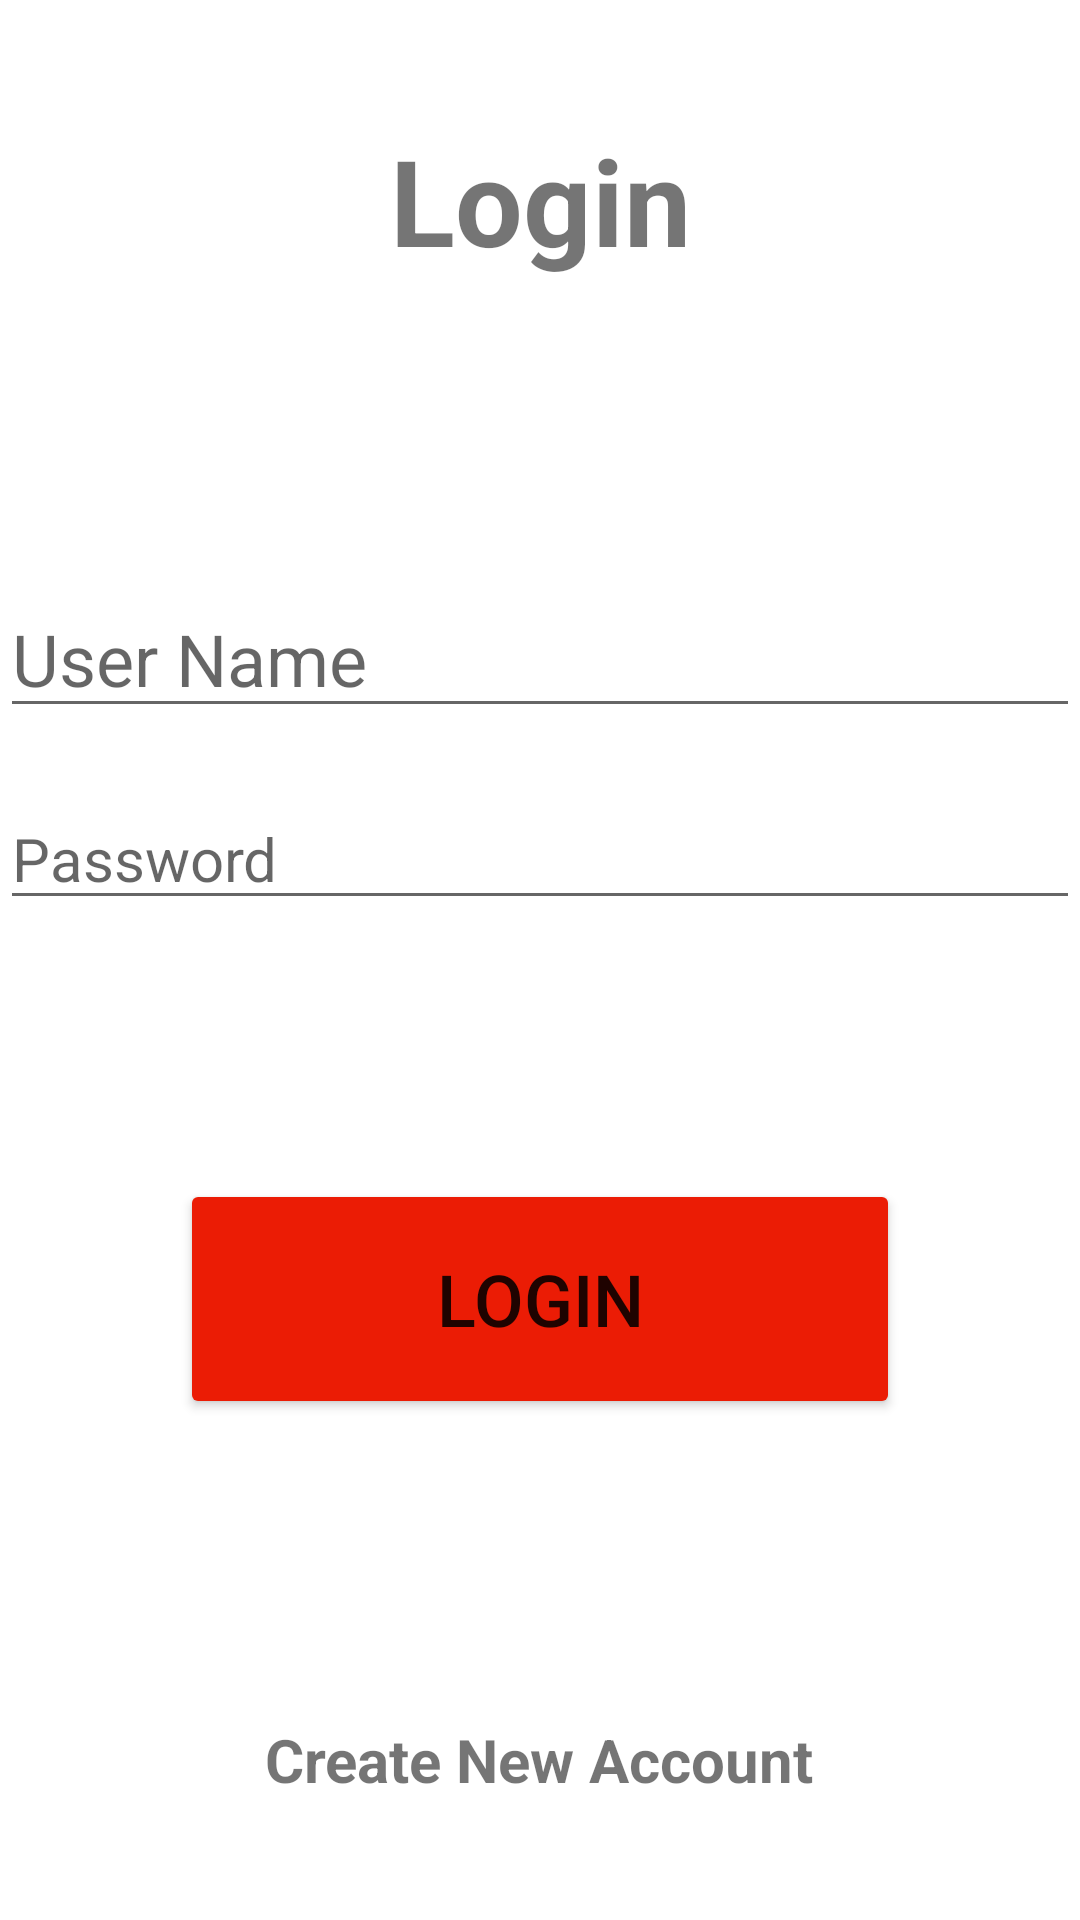

Layout XML and referenced resources for this Android screen:
<!-- AndroidManifest.xml: application theme Theme.DatVeXemPhimApp -->
<!-- res/layout/activity_login.xml -->
<?xml version="1.0" encoding="utf-8"?>
<RelativeLayout xmlns:android="http://schemas.android.com/apk/res/android"
    xmlns:app="http://schemas.android.com/apk/res-auto"
    xmlns:tools="http://schemas.android.com/tools"
    android:layout_width="match_parent"
    android:layout_height="match_parent"
    tools:context=".LoginActivity">
    <TextView
        android:id="@+id/tvLogin"
        android:layout_height="wrap_content"
        android:layout_width="match_parent"
        android:text="Login"
        android:textSize="40dp"
        android:gravity="center_horizontal"
        android:layout_marginTop="40dp"
        android:textStyle="bold"
        />
    <EditText
        android:id="@+id/etUserName"
        android:layout_width="match_parent"
        android:layout_height="wrap_content"
        android:hint="User Name"
        android:layout_below="@+id/tvLogin"
        android:layout_marginTop="100dp"
        android:textSize="24dp"
        />
    <EditText
        android:id="@+id/etUserPassword"
        android:layout_width="match_parent"
        android:layout_height="wrap_content"
        android:hint="Password"
        android:layout_below="@+id/etUserName"
        android:layout_marginTop="20dp"
        android:textSize="20dp"
        android:inputType="textPassword"
        />
    <Button
        android:id="@+id/btnLogin"
        android:layout_width="240dp"
        android:layout_height="80dp"
        android:text="Login"
        android:textSize="24dp"
        android:backgroundTint="#eb1c05"
        android:layout_centerHorizontal="true"
        android:layout_marginBottom="100dp"
        android:layout_above="@+id/tvRegister"
        />
    <TextView
        android:id="@+id/tvRegister"
        android:layout_width="wrap_content"
        android:layout_height="wrap_content"
        android:textSize="20dp"
        android:text="Create New Account"
        android:textStyle="bold"
        android:layout_alignParentBottom="true"
        android:layout_centerHorizontal="true"
        android:layout_marginBottom="40dp"
        />

    <ProgressBar
        android:id="@+id/progressBar"
        style="?android:attr/progressBarStyle"
        android:visibility="invisible"
        android:layout_width="wrap_content"
        android:layout_height="wrap_content"
        android:layout_above="@+id/btnLogin"
        android:layout_centerHorizontal="true"
        android:layout_marginBottom="40dp"
        />


</RelativeLayout>
<!-- resources referenced by this layout -->
<resources>
  <style name="Theme.DatVeXemPhimApp" parent="Theme.MaterialComponents.DayNight.DarkActionBar">
          
          <item name="colorPrimary">@color/purple_500</item>
          <item name="colorPrimaryVariant">@color/purple_700</item>
          <item name="colorOnPrimary">@color/white</item>
          
          <item name="colorSecondary">@color/teal_200</item>
          <item name="colorSecondaryVariant">@color/teal_700</item>
          <item name="colorOnSecondary">@color/black</item>
          
          <item name="android:statusBarColor">?attr/colorPrimaryVariant</item>
          
      </style>
  <!-- not gathered from this repository: default colours our renderer supplied (Android Studio template values) -->
  <color name="purple_500">#FF6200EE</color>
  <color name="purple_700">#FF3700B3</color>
  <color name="teal_200">#FF03DAC5</color>
  <color name="teal_700">#FF018786</color>
  <color name="black">#FF000000</color>
  <color name="white">#FFFFFFFF</color>
</resources>
